Photos from the image-classification dataset "new_flowers_data" in the GitHub repository AnnaFilipov93/ReLeaf-old. Its 7 classes are: daisy, dandelion, iris, rose, sunflower, tulip, water lilies.

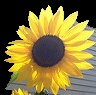
Label: sunflower

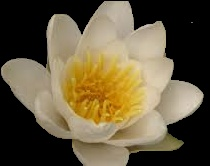
Label: water lilies

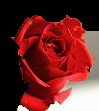
Label: rose

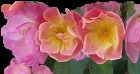
Label: rose

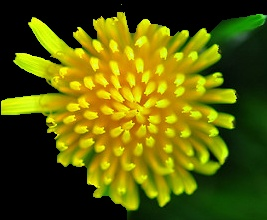
Label: dandelion

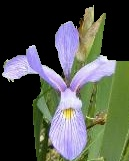
Label: iris
